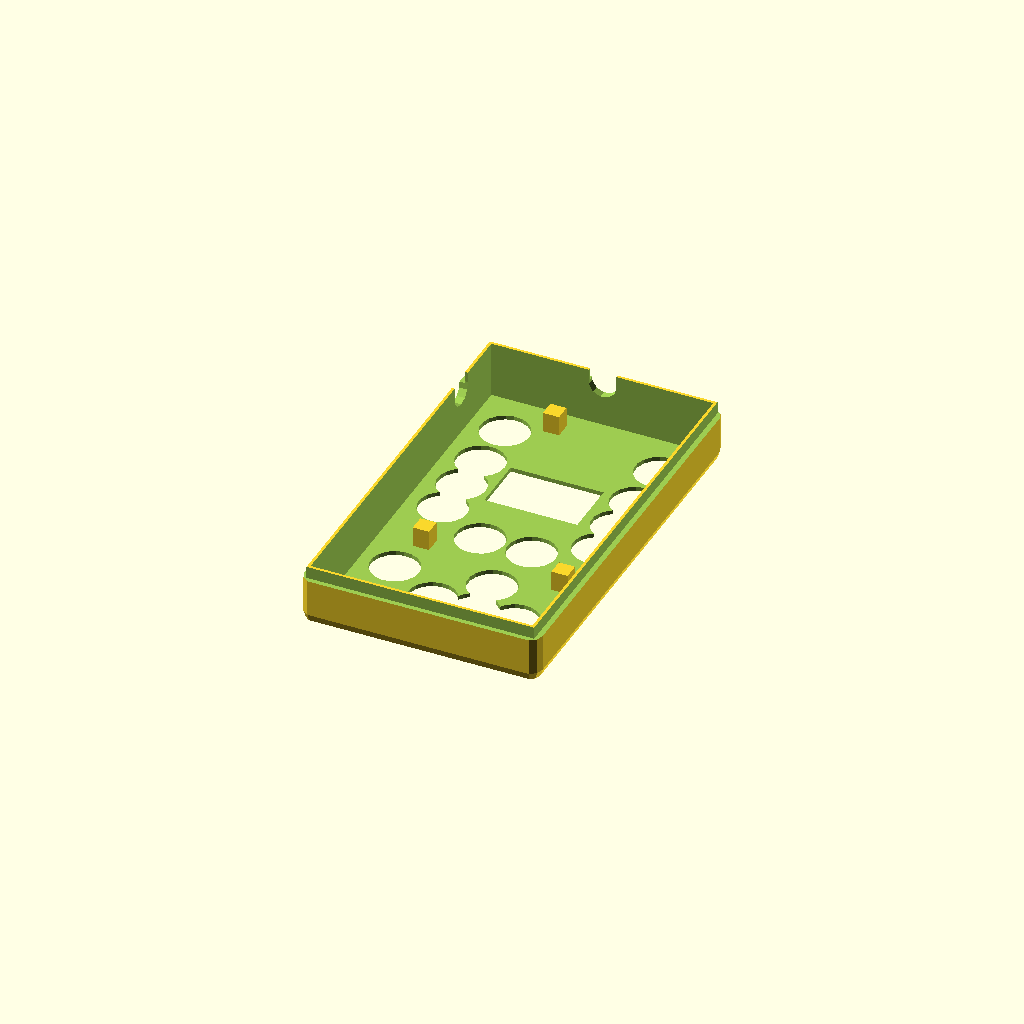
Cell 1 — every parameter at its default value.
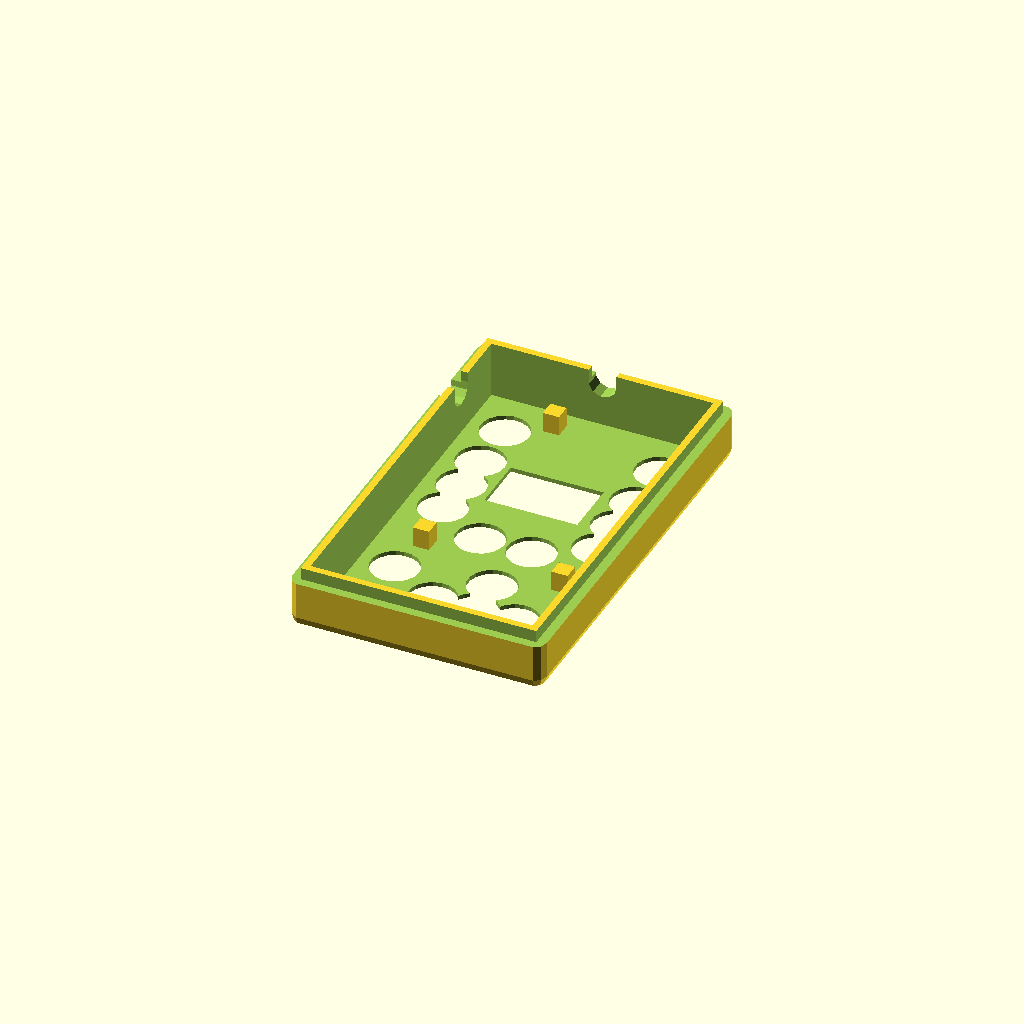
Cell 2 — thickness set to 4, the other parameters unchanged.
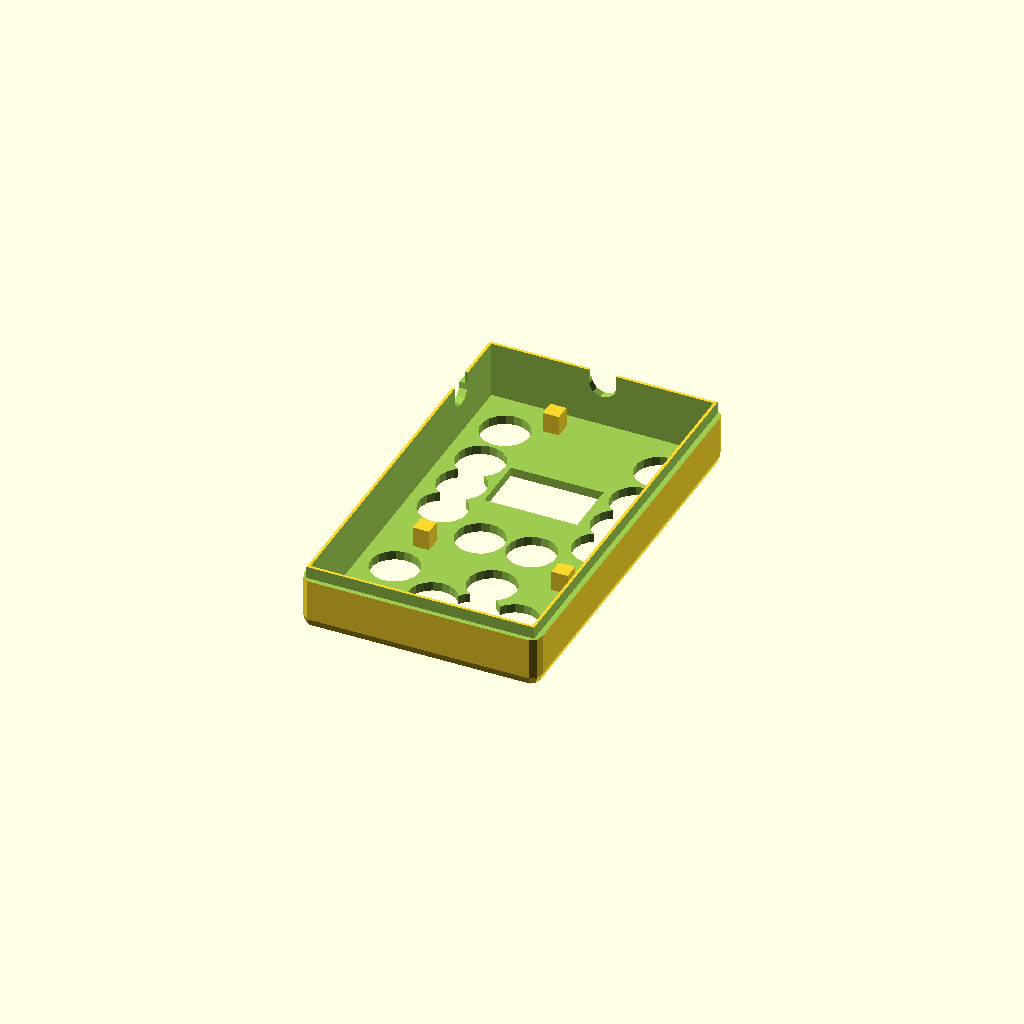
Cell 3 — sheet set to 2.4, the other parameters unchanged.
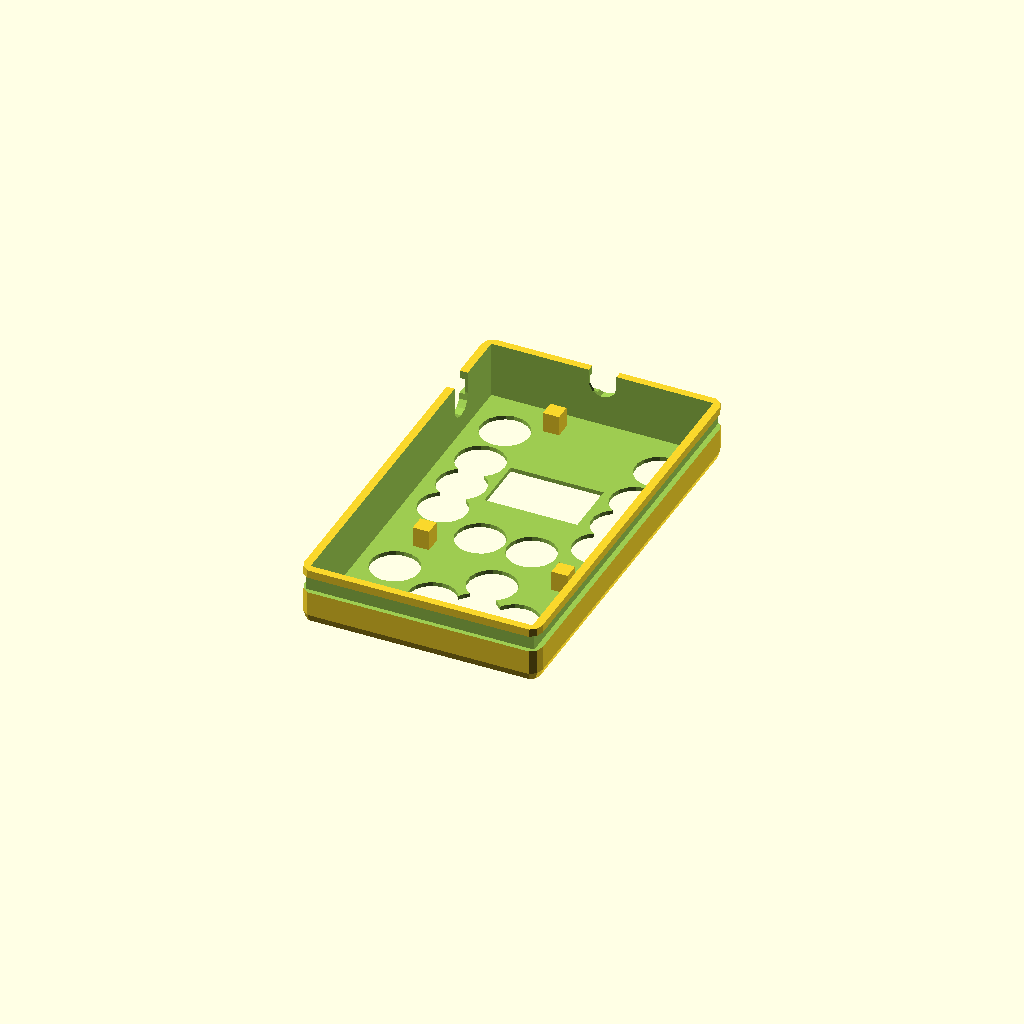
Cell 4: overlap = 6 (everything else at default).
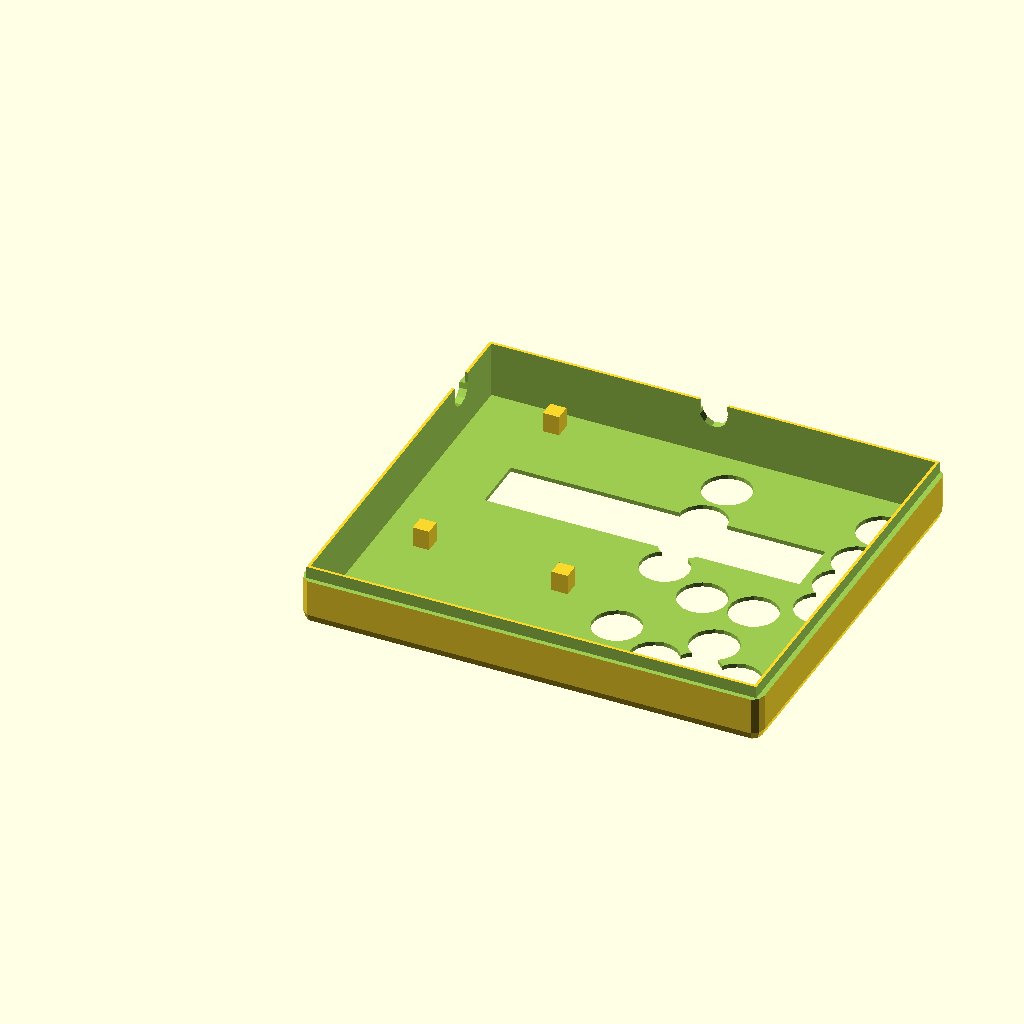
Cell 5: the same model with width = 110.
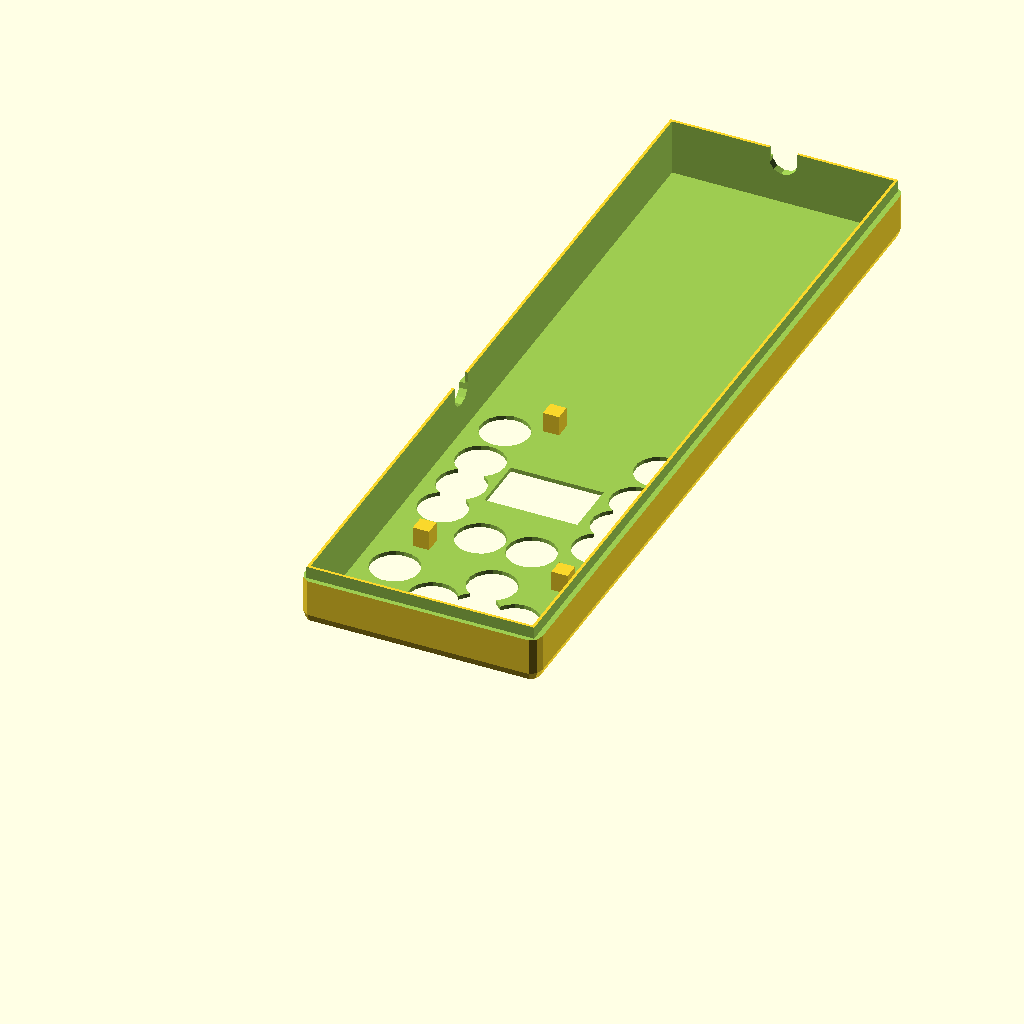
Cell 6: the same model with length = 192.
All cells are drawn from one camera (rotation 55°, 0°, 25°, orthographic, colour scheme Cornfield), so only the parameter changes between them.
Source of the model, TV Remote Control/tvRemoteControl.scad:
/*

    A case for my custom built TV Remote Control.
    It contains two circuit boards sanwiched together (which is why it is quite chunky).
    The top one, just has buttons and a small screen, the bottom one has the arduino.
    
    Print Notes
        I had some trouble with warping, and lifting from the print bed, so I printed with a brim, and
        them strapped the piece down with extra pieces of blue tape.
    
*/

thickness = 2;
sheet = 1.2;
overlap = 3;
width = 55;
length = 96;
height = 14;

radius = 3;

module rounded( width, length, height, radius )
{
    module roundedFlat()
    {
        hull() {
            translate( [radius,radius,radius] ) sphere( r=radius );
            translate( [width-radius,radius,radius] ) sphere( r=radius );
            translate( [radius,length-radius,radius] ) sphere( r=radius );
            translate( [width-radius,length-radius,radius] ) sphere( r=radius );
        }
    }

    hull() {
        roundedFlat();
        translate( [0,0, height - radius * 2] ) roundedFlat();
    }
}

module post( x, y, size=4, height=3 )
{
    translate( [x-size/2,y-size/2,0] ) {
        cube( [size, size, height] );
    }
}

module case()
{
    translate( [-thickness, -thickness, -sheet] ) 
    intersection() {
        rounded( width + thickness* 2, length + thickness*2, height*2, radius );
        cube( [ width + thickness* 2, length + thickness*2, height+sheet ] );
    }
}

module powerSwitchHole( left=0 )
{
    translate([width-left*width,80,height - left*overlap]) rotate([0,90,0])
    hull() {
        cylinder( d=7, h=10, center=true );
        translate([-10,0,0]) rotate([0,90,0]) cylinder( d=7, h=10, center=true );
    }
}

module buttonHole( x, y )
{
    translate( [width -x, y, -sheet/2] ) cylinder( d=12, h=sheet*2, center=true );
}

module ledHole( left=0 )
{
    translate([ width/2, length, height]) rotate( [90,0,0] ) hull() {
        cylinder( d=7, h=10, center=true );
        translate([0,-3,0]) cylinder( d=7, h=10, center=true );
    }
}

module base()
{    
    difference() {
        case();

        cube( [width, length, height*2] );
        translate([-thickness/2, -thickness/2,height-overlap]) cube( [width+thickness, length+thickness, overlap+1] );
        
        ledHole();
        powerSwitchHole();
    }

    post( 36, 74 );
    post( 18.5, 74 );
    post( 4, 7 );
    post( width-4, 7 );
}

module top()
{
    slack=0.3;
    
    pitch = 2.55;
    col1 = 8;
    col2 = col1 + 2 * pitch;
    col3 = col1 + 5 * pitch;
    col4 = col1 + 6 * pitch;
    col5 = col1 + 10 * pitch;
    col6 = col1 + 15 * pitch;

    echo( "col6", col6, "was 47" );
    
    row1 = 8.5;
    row2 = row1 + pitch;
    row3 = row1 + pitch * 2;
    row4 = row1 + pitch * 8;
    row5 = row1 + pitch * 14;
    row6 = row1 + pitch * 17;
    row7 = row1 + pitch * 21;
    row8 = row1 + pitch * 25;
    row9 = row1 + pitch * 30;
    echo( "row 8", row8, "was 71" );
    
    difference() {
        case();

        cube( [width, length, height*2] ); // Inside

        translate([-10-thickness/2+slack,-thickness,height-overlap])
            cube( [10,length+10, thickness*2] ); // Left edge

        translate([width+thickness/2-slack,-thickness,height-overlap])
            cube( [10,length+10, thickness*2] ); // Right edge

        translate([-5,-10-thickness/2+slack,height-overlap])
            cube( [width+10,10, thickness*2] ) ;// Bottom edge

        translate([-5,length+thickness/2-slack,height-overlap])
            cube( [width+10,10, thickness*2] ); // Top edge

        // Top Left buttons
        buttonHole( col1, 84.5 );
        buttonHole( col1, 71.5 );
        buttonHole( col1, 61.5 );
        buttonHole( col1, 51.5 );

        // Top Right buttons
        buttonHole( col6, 84.5 );
        buttonHole( col6, 71.5 );
        buttonHole( col6, 61.5 );
        buttonHole( col6, 51.5 );

        // Left/Right buttons
        buttonHole( col3, 44 );
        buttonHole( col5, 44 );

        // Direction buttons
        buttonHole( col2, 18.5 );
        buttonHole( col4, 18.5 );
        buttonHole( col5, 18.5 );
        buttonHole( col4, 28.5 );
        buttonHole( col4, 8.5 );

        // Volumne buttons
        buttonHole( col6, 26 );        
        buttonHole( col6, 11 );        

        // Screen
        translate( [16, 58, -height] ) cube( [width-16*2,14, height*2] );

        ledHole(1);
        powerSwitchHole(1);

    }

    post( 18.5, 90, height=5 );
    post( 46.5, 34.5, height=5 );
    post( 46.5, 4, height=5 );
    post( 16, 4, height=5 );
    post( 11, 37, height=5 );
}

top();
Parameter table extracted from the source (name, type, default, range or options):
thickness: number, default 2
sheet: number, default 1.2
overlap: number, default 3
width: number, default 55
length: number, default 96
height: number, default 14
radius: number, default 3
